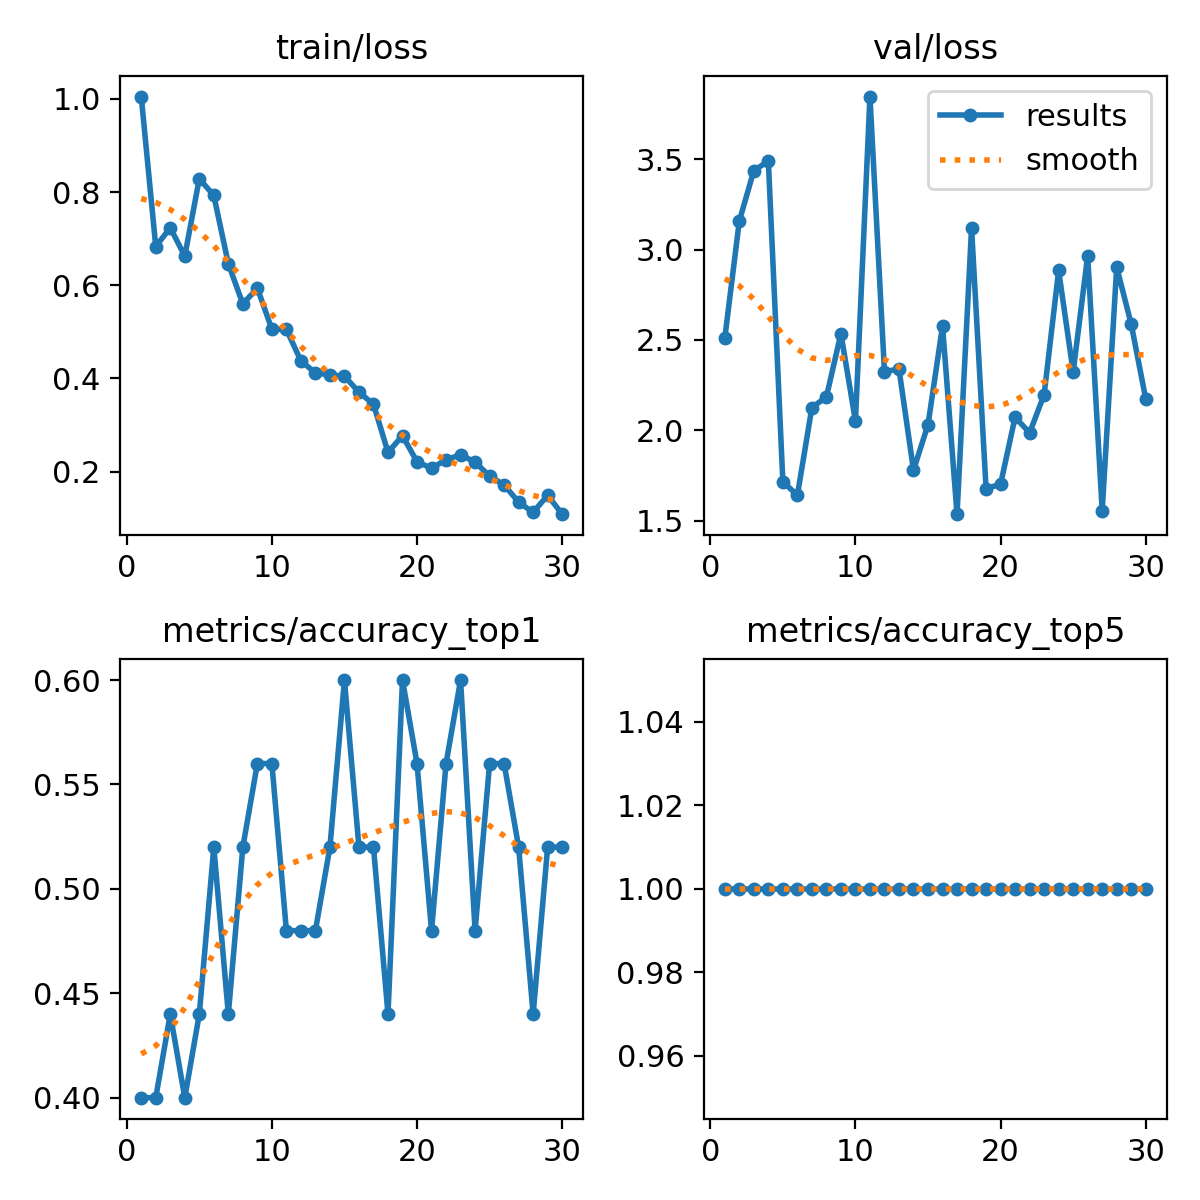

Data behind this chart, as committed beside it:
epoch, time, train/loss, metrics/accuracy_top1, metrics/accuracy_top5, val/loss, lr/pg0, lr/pg1, lr/pg2
1, 6.96, 1.005, 0.4, 1, 2.51, 0.0706, 0.003267, 0.003267
2, 12.16, 0.683, 0.4, 1, 3.158, 0.04038, 0.006382, 0.006382
3, 17.16, 0.7233, 0.44, 1, 3.436, 0.009944, 0.009278, 0.009278
4, 22.16, 0.6626, 0.4, 1, 3.489, 0.00901, 0.00901, 0.00901
5, 27.09, 0.8285, 0.44, 1, 1.716, 0.00868, 0.00868, 0.00868
6, 32.07, 0.7926, 0.52, 1, 1.64, 0.00835, 0.00835, 0.00835
7, 36.97, 0.6461, 0.44, 1, 2.126, 0.00802, 0.00802, 0.00802
8, 41.94, 0.56, 0.52, 1, 2.184, 0.00769, 0.00769, 0.00769
9, 46.88, 0.5937, 0.56, 1, 2.535, 0.00736, 0.00736, 0.00736
10, 51.79, 0.5056, 0.56, 1, 2.051, 0.00703, 0.00703, 0.00703
11, 56.7, 0.5051, 0.48, 1, 3.846, 0.0067, 0.0067, 0.0067
12, 61.66, 0.4377, 0.48, 1, 2.325, 0.00637, 0.00637, 0.00637
13, 66.59, 0.412, 0.48, 1, 2.339, 0.00604, 0.00604, 0.00604
14, 71.49, 0.4075, 0.52, 1, 1.78, 0.00571, 0.00571, 0.00571
15, 76.42, 0.4049, 0.6, 1, 2.031, 0.00538, 0.00538, 0.00538
16, 81.37, 0.3704, 0.52, 1, 2.577, 0.00505, 0.00505, 0.00505
17, 86.28, 0.3448, 0.52, 1, 1.536, 0.00472, 0.00472, 0.00472
18, 91.21, 0.2415, 0.44, 1, 3.118, 0.00439, 0.00439, 0.00439
19, 96.12, 0.277, 0.6, 1, 1.678, 0.00406, 0.00406, 0.00406
20, 101, 0.2212, 0.56, 1, 1.702, 0.00373, 0.00373, 0.00373
21, 106.2, 0.2072, 0.48, 1, 2.073, 0.0034, 0.0034, 0.0034
22, 111.2, 0.2255, 0.56, 1, 1.986, 0.00307, 0.00307, 0.00307
23, 116.3, 0.2361, 0.6, 1, 2.198, 0.00274, 0.00274, 0.00274
24, 121.4, 0.2205, 0.48, 1, 2.884, 0.00241, 0.00241, 0.00241
25, 126.4, 0.1903, 0.56, 1, 2.323, 0.00208, 0.00208, 0.00208
26, 131.4, 0.1715, 0.56, 1, 2.965, 0.00175, 0.00175, 0.00175
27, 136.5, 0.1346, 0.52, 1, 1.556, 0.00142, 0.00142, 0.00142
28, 141.6, 0.1126, 0.44, 1, 2.902, 0.00109, 0.00109, 0.00109
29, 146.6, 0.1494, 0.52, 1, 2.587, 0.00076, 0.00076, 0.00076
30, 151.7, 0.1087, 0.52, 1, 2.174, 0.00043, 0.00043, 0.00043
